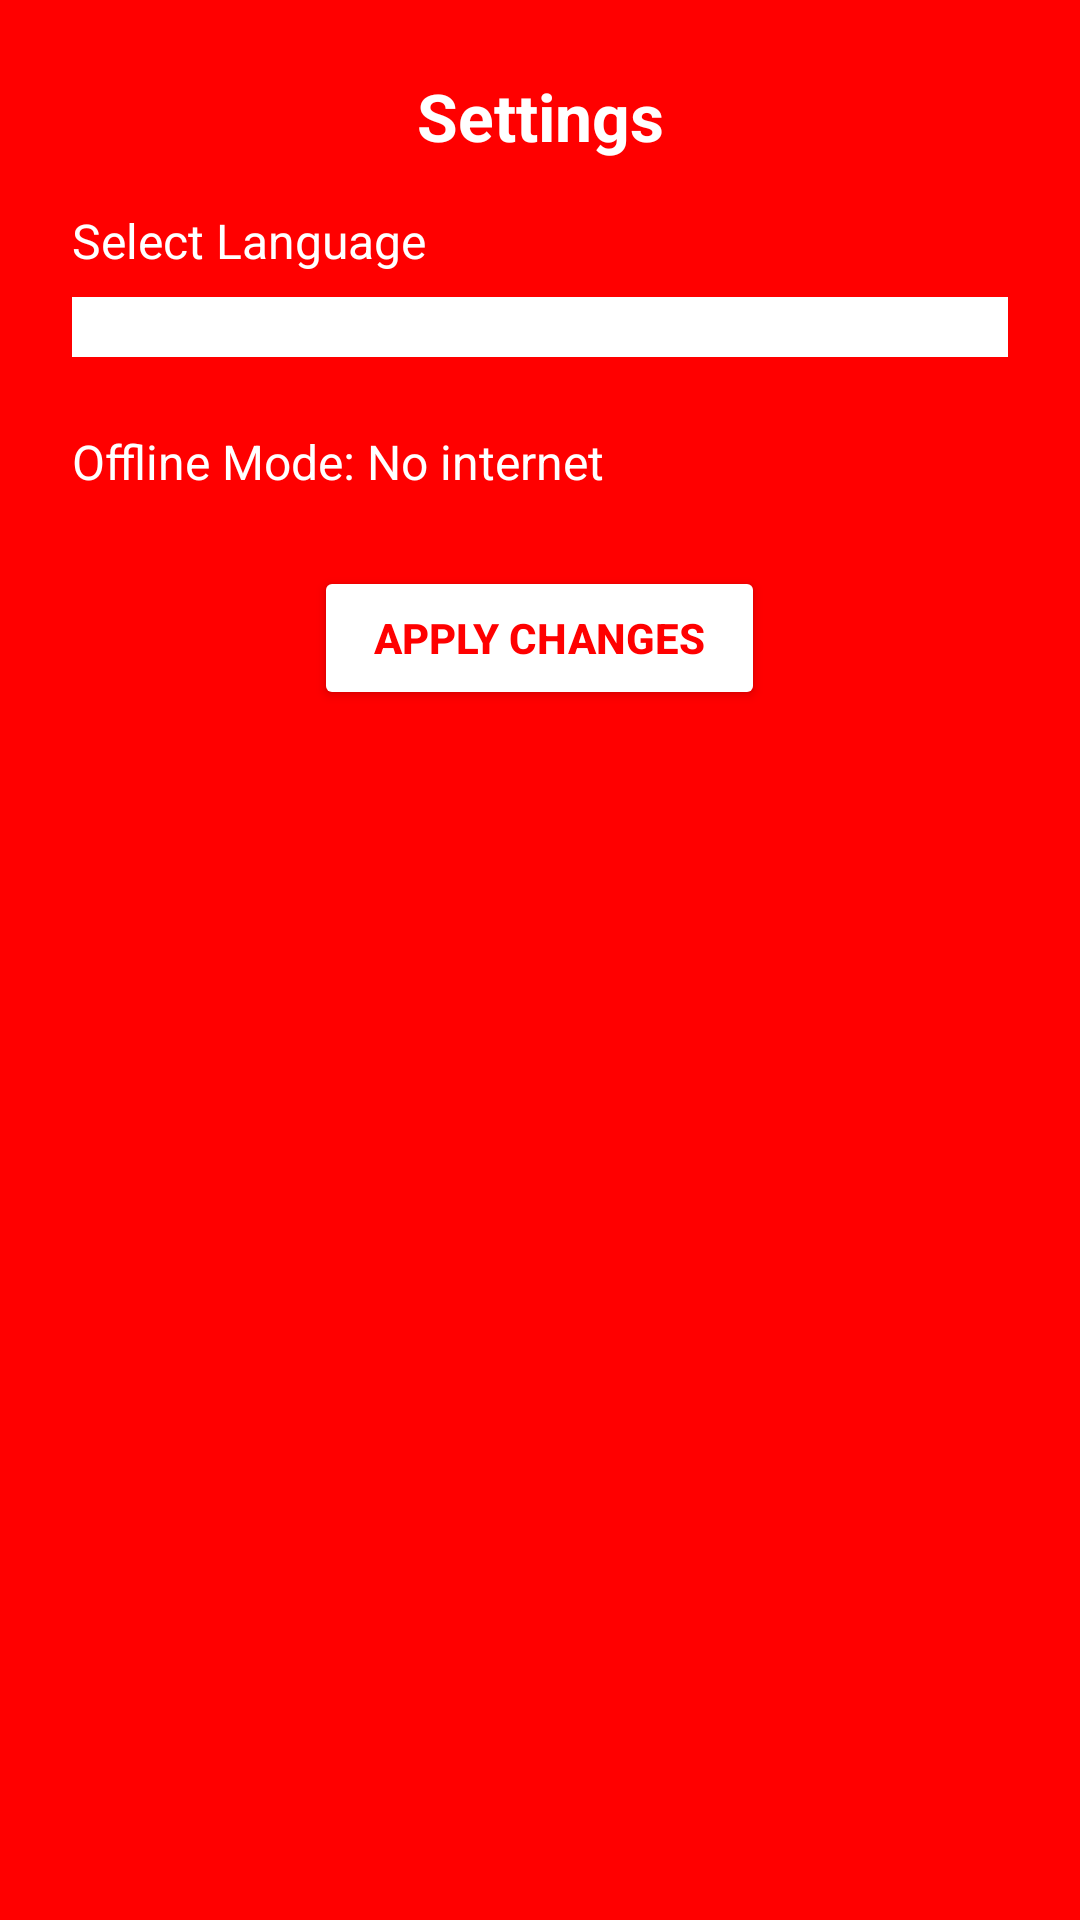

This screen was rendered from an Android layout file. Write that file and the resources it references.
<!-- AndroidManifest.xml: application theme Theme.HaircraftCo -->
<!-- res/layout/activity_settings.xml -->
<?xml version="1.0" encoding="utf-8"?>
<LinearLayout xmlns:android="http://schemas.android.com/apk/res/android"
    android:orientation="vertical"
    android:padding="24dp"
    android:layout_width="match_parent"
    android:layout_height="match_parent"
    android:background="#FF0000">

    
    <TextView
        android:id="@+id/tv_settings_title"
        android:text="@string/settings_title"
        android:textSize="22sp"
        android:textStyle="bold"
        android:textColor="@android:color/white"
        android:layout_marginBottom="16dp"
        android:layout_gravity="center"
        android:gravity="center"
        android:layout_width="match_parent"
        android:layout_height="wrap_content" />

    
    <TextView
        android:text="@string/select_language"
        android:textColor="@android:color/white"
        android:textSize="16sp"
        android:layout_marginBottom="8dp"
        android:layout_width="match_parent"
        android:layout_height="wrap_content" />

    
    <Spinner
        android:id="@+id/sp_language"
        android:layout_width="match_parent"
        android:layout_height="wrap_content"
        android:background="@android:color/white"
        android:padding="10dp"
        android:layout_marginBottom="24dp" />

    
    <TextView
        android:id="@+id/tv_offline_status"
        android:text="@string/offline_status"
        android:textColor="@android:color/white"
        android:textSize="16sp"
        android:layout_marginBottom="24dp"
        android:layout_width="match_parent"
        android:layout_height="wrap_content" />

    
    <Button
        android:id="@+id/btn_apply"
        android:text="@string/apply_changes"
        android:layout_width="wrap_content"
        android:layout_height="wrap_content"
        android:layout_gravity="center"
        android:paddingHorizontal="20dp"
        android:backgroundTint="@android:color/white"
        android:textColor="#FF0000"
        android:textStyle="bold" />

</LinearLayout>
<!-- resources referenced by this layout -->
<resources>
  <string name="apply_changes">Apply Changes</string>
  <string name="offline_status">Offline Mode: No internet</string>
  <string name="select_language">Select Language</string>
  <string name="settings_title">Settings</string>
  <style name="Theme.HaircraftCo" parent="Base.Theme.HaircraftCo" />
  <style name="Base.Theme.HaircraftCo" parent="Theme.Material3.DayNight.NoActionBar">
          
          
      </style>
</resources>
